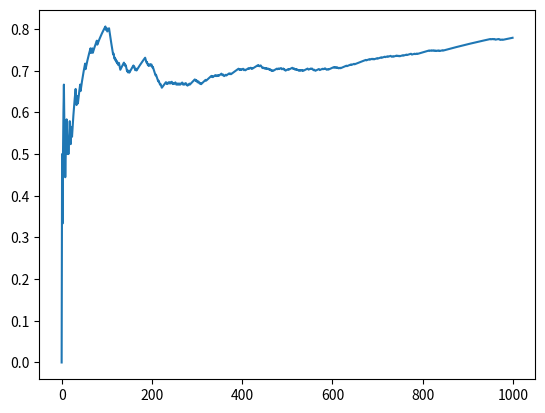

Reproduce this figure in Python.
import numpy as np
import matplotlib.pyplot as plt
import random
import copy
#報酬値
MAZE =[[-1,-1,-1,-1,-1,-1,-1,-1,-1,-1],
       [-1, 0, 0, 0, 0, 0, 0, 0, 0,-1],
       [-1,-1,-1,-1,-1, 0,-1,-1, 0,-1],
       [-1,-1, 0, 0, 0, 0, 0,-1, 0,-1],
       [-1, 0,-1,-1,-1,-1,-1,-1, 0,-1],
       [-1, 0, 0, 0, 0, 0, 0, 0, 0,-1],
       [-1, 0,-1,-1,-1,-1,-1,-1, 0,-1],
       [-1, 0, 0, 0, 0, 0, 0, 0, 0,-1],
       [-1,-1, 0,-1,-1,-1,-1,-1,-1,-1],
       [-1,-1, 0, 0, 0, 0, 0, 0, 1,-1],
       [-1,-1,-1,-1,-1,-1,-1,-1,-1,-1]]

ACTION = [[-1, 0], [1, 0], [0, -1], [0, 1]] # [上, 下, 左 , 右]
START = [1,1]
GOAL = [len(MAZE)-2, len(MAZE[0])-2]
EPOCH = 1000
ALPH = 0.1
GAMMA = 0.8
EPSIL = 0.1
RESULT = []
Q = np.random.randn(len(MAZE),len(MAZE[0]))

def state_check(state):
    if state[0] < 0 or state[1] < 0 or len(MAZE)-1 < state[0] or len(MAZE[0])-1 < state[1] :
        return 0
    return 1

#alpha: どれだけ元の値に影響を与えるか　　（学習率）
#gamma: 未来のことなので影響を少し弱める　（報酬割引率）
def update_q(Q,r,s,s_n,action,alpha,gamma):
    nextmax = get_next_max_value(Q,s_n,action)
    Q[s[0]][s[1]] = (1-alpha)*Q[s[0]][s[1]] + alpha*(r+gamma*nextmax)
    return Q

def get_next_max_value(Q,s_n,action):
    value_list = []
    for a in action:
        s_n_n = [0,0]
        s_n_n[0] = s_n[0] + a[0]
        s_n_n[1] = s_n[1] + a[1]

        # 移動先が枠外のとき
        if state_check(s_n_n) == 0:
            continue

        s_n_q = Q[s_n_n[0]][s_n_n[1]]
        value_list.append(s_n_q)

    return max(value_list)

def get_next_action_random(action):
    return random.choice(action)

def get_next_action_max_value(Q,s,action):
    value_list = []
    action_list = []
    for a in action:
        s_n = [0,0]
        s_n[0] = s[0] + a[0]
        s_n[1] = s[1] + a[1]

        # 移動先が枠外のとき
        if state_check(s_n) == 0:
            continue

        s_n_q = Q[s_n[0]][s_n[1]]
        value_list.append(s_n_q)
        action_list.append(a)

    max_index = value_list.index(max(value_list))
    return action_list[max_index]

def go_q(epoch=1000):
    q = Q
    action = ACTION
    for i in range(epoch):

        #進行度を表示
        if i % 100 == 0:
            print(str((i/epoch)*100)+"% finished")
            route = []

        #スタート地点
        state = copy.copy(START)
        while state != GOAL:
            #移動先を選択
            rand = random.random()
            if rand < EPSIL:
                next_action = get_next_action_random(action)
            else:
                next_action = get_next_action_max_value(q,state,action)

            #移動先
            s_n = [0,0]
            s_n[0] = state[0] + next_action[0]
            s_n[1] = state[1] + next_action[1]

            #移動先が枠外ならば終了
            if state_check(s_n) == 0:
                break

            #移動先の報酬を取得
            r = MAZE[s_n[0]][s_n[1]]

            #Qを更新
            q = update_q(q,r,state,s_n,action,ALPH,GAMMA)

            #現在の場所の更新
            state = copy.copy(s_n)

            """""""""""""""""
            100回ごとにそのルートを表示
            """""""""""""""""
            #if i % 100 == 0:
                #route.append(copy.copy(state))

        #print(state)
        if state == GOAL:
            RESULT.append(1)
        else:
            RESULT.append(0)

        """""""""""""""""
        100回ごとにそのルートを表示
        """""""""""""""""
        #if i % 100 == 0:
            #print(route)

def graph(result, epoch):
    x = np.arange(0, epoch, 1)
    left = np.array(x)
    count = 0
    count_1 = 0
    parcent = []
    for i in result:
        count += 1
        if i == 1:
            count_1 += 1
        parcent.append(count_1/count)
    height = np.array(parcent)
    plt.plot(left, height)
    plt.show()
    plt.savefig('qlearn.png')

go_q(EPOCH)
graph(RESULT,EPOCH)
